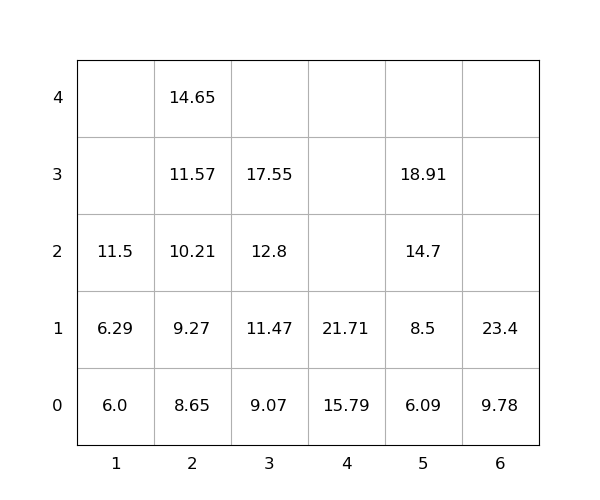

Data behind this chart, as committed beside it:
idx, loc_x, loc_y, loc_z, weight, group, score, seq, reloc, size(ft)
1, 2, 0, 0, 8.65, 0, 8.65, 0, 0, 20
2, 3, 0, 0, 9.07, 0, 9.07, 0, 0, 20
3, 4, 0, 0, 15.79, 0, 15.79, 0, 0, 20
4, 4, 0, 1, 21.71, 0, 21.71, 1, 0, 20
5, 5, 0, 0, 6.09, 0, 6.09, 2, 0, 20
6, 5, 0, 1, 8.5, 0, 8.5, 3, 0, 20
7, 5, 0, 2, 14.7, 0, 14.7, 4, 0, 20
8, 2, 0, 1, 9.27, 0, 9.27, 5, 0, 20
9, 3, 0, 1, 11.47, 0, 11.47, 6, 0, 20
10, 3, 0, 2, 12.8, 0, 12.8, 7, 0, 20
11, 1, 0, 0, 6.0, 0, 6.0, 8, 0, 20
12, 2, 0, 2, 10.21, 0, 10.21, 9, 0, 20
13, 6, 0, 0, 9.78, 0, 9.78, 10, 0, 20
14, 2, 0, 3, 11.57, 0, 11.57, 11, 0, 20
15, 6, 0, 1, 23.4, 0, 23.4, 12, 0, 20
16, 2, 0, 4, 14.65, 0, 14.65, 13, 0, 20
17, 1, 0, 1, 6.29, 0, 6.29, 14, 0, 20
18, 1, 0, 2, 11.5, 0, 11.5, 15, 0, 20
19, 5, 0, 3, 18.91, 0, 18.91, 16, 0, 20
20, 3, 0, 3, 17.55, 0, 17.55, 17, 0, 20
